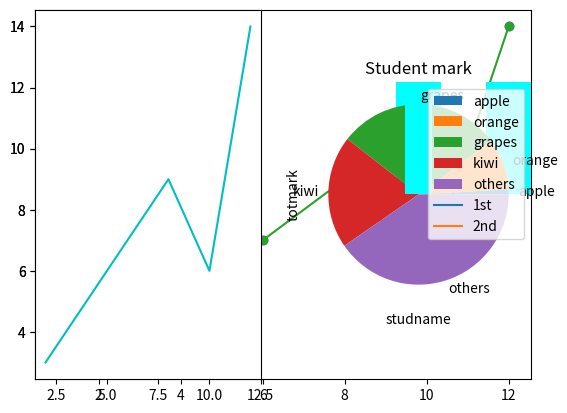

This chart was generated by the following Python code:
import numpy as np
import matplotlib.pyplot as plt
x=np.array([1,5])
y=np.array([3,7])
plt.plot(x,y)
plt.show()

import numpy as np
import matplotlib.pyplot as plt
x=np.array([1,5])
y=np.array([3,6])
plt.plot(x,y,'o')
plt.show()

import numpy as np
import matplotlib.pyplot as plt
x=np.array([2,4,6,8,10,12])
y=np.array([3,5,7,9,6,14])
plt.scatter(x,y)
plt.show()

import numpy as np
import matplotlib.pyplot as plt
x=np.array([2,4,6,8,10,12])
y=np.array([3,5,7,9,6,14])
plt.plot(x,y,marker='o')
plt.show()

import numpy as np
import matplotlib.pyplot as plt
x=np.array([2,4,6,8,10,12])
y=np.array([3,5,7,9,6,14])
plt.subplot(1,2,1)
plt.plot(x,y,'c')
x2=np.array([6,3,3,7,8,2])
y2=np.array([3,5,7,9,6,14])
plt.subplot(1,2,2)
plt.plot(x,y,'g')

import numpy as np
import matplotlib.pyplot as plt
x=np.array(["anu","sanu","manu"])
y=np.array([243,523,595])
plt.bar(x,y,color="cyan",width=0.5)

import numpy as np
import matplotlib.pyplot as plt
x=np.array([1,10,32,22,44])
mlabel=["apple","orange","grapes","kiwi","others"]
plt.pie(x,labels=mlabel)
plt.show()

import matplotlib.pyplot as plt
import numpy as np
dict={'anu':50,'manu':23,'sinu':43}
studname=list(dict.keys())
totmark=list(dict.values())
plt.bar(studname,totmark,color='cyan',width=0.3)
plt.xlabel("studname")
plt.ylabel("totmark")
plt.title("Student mark")
plt.show()


import numpy as np
import matplotlib.pyplot as plt
x=np.array([2,4,6,8,10,12])
y=np.array([3,5,7,9,6,14])
x1=np.array([6,3,3,7,8,2])
y1=np.array([3,5,7,9,6,14])
plt.plot(x,y,label='1st')
plt.plot(x1,y1,label='2nd')
plt.legend(loc='upper right')